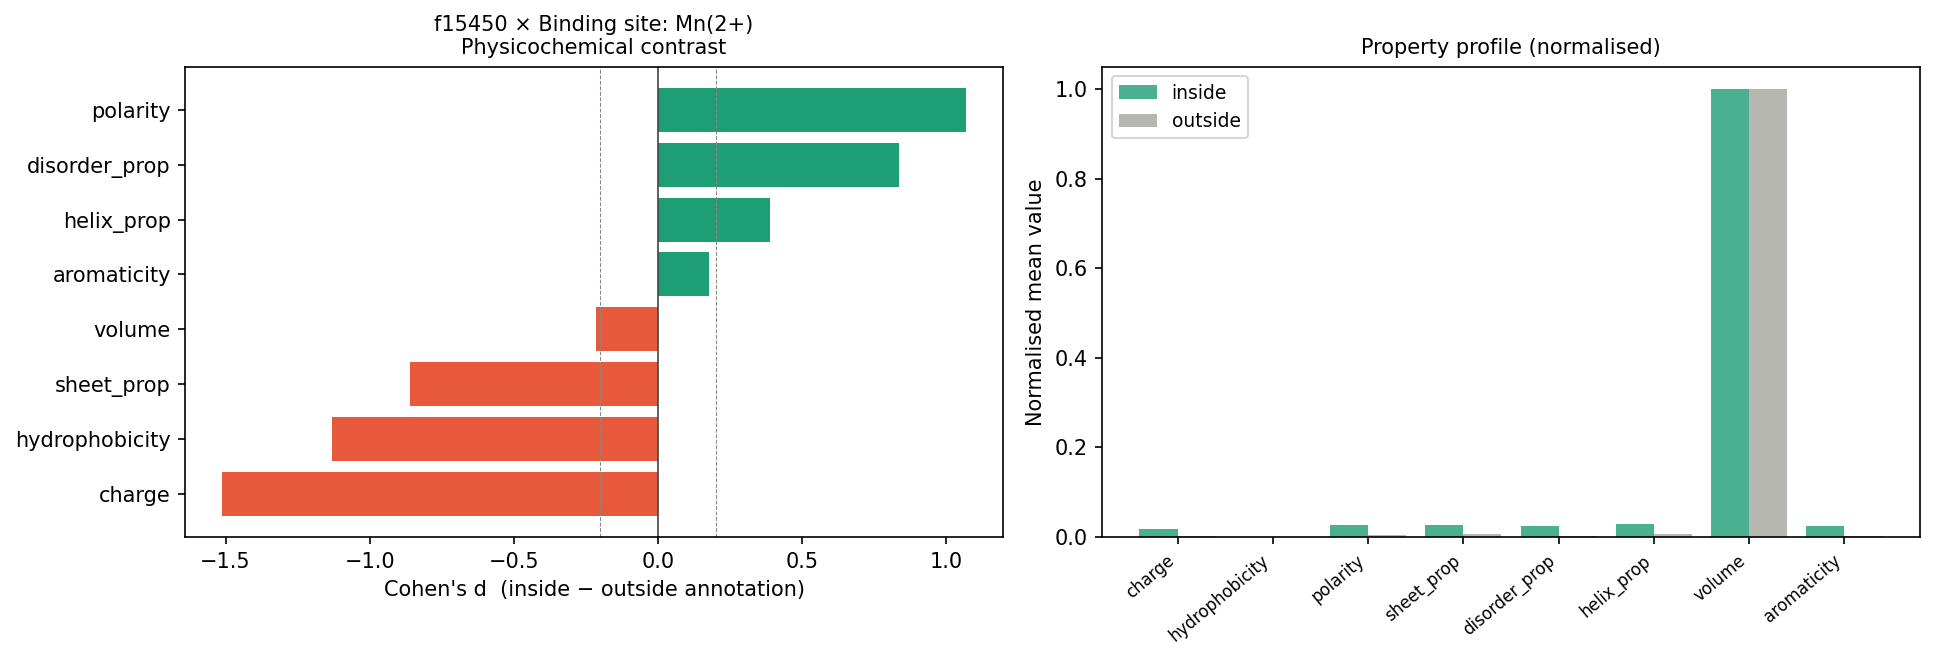

Values plotted in this chart, from the file beside it:
property	mean_in	mean_out	contrast	cohen_d	mean_act_hi	mean_act_lo	act_cohen_d	n_in	n_out
charge	-0.7135	-0.007065	-0.7064	-1.51	-0.03495	-0.003457	-0.06734	178	24911
hydrophobicity	-2.989	-0.2546	-2.735	-1.13	-0.3028	-0.2631	-0.01642	178	24911
polarity	0.6301	0.3895	0.2406	1.067	0.3864	0.393	-0.02917	178	24911
sheet_prop	0.4504	0.6878	-0.2374	-0.8592	0.6862	0.686	0.0007166	178	24911
disorder_prop	0.1857	0.1207	0.06505	0.8377	0.1206	0.1214	-0.0104	178	24911
helix_prop	0.8065	0.6895	0.1169	0.3888	0.6917	0.6899	0.006126	178	24911
volume	128.1	134.7	-6.569	-0.216	133	135.2	-0.07123	178	24911
aromaticity	0.1685	0.1076	0.06092	0.1773	0.115	0.1054	0.028	178	24911
